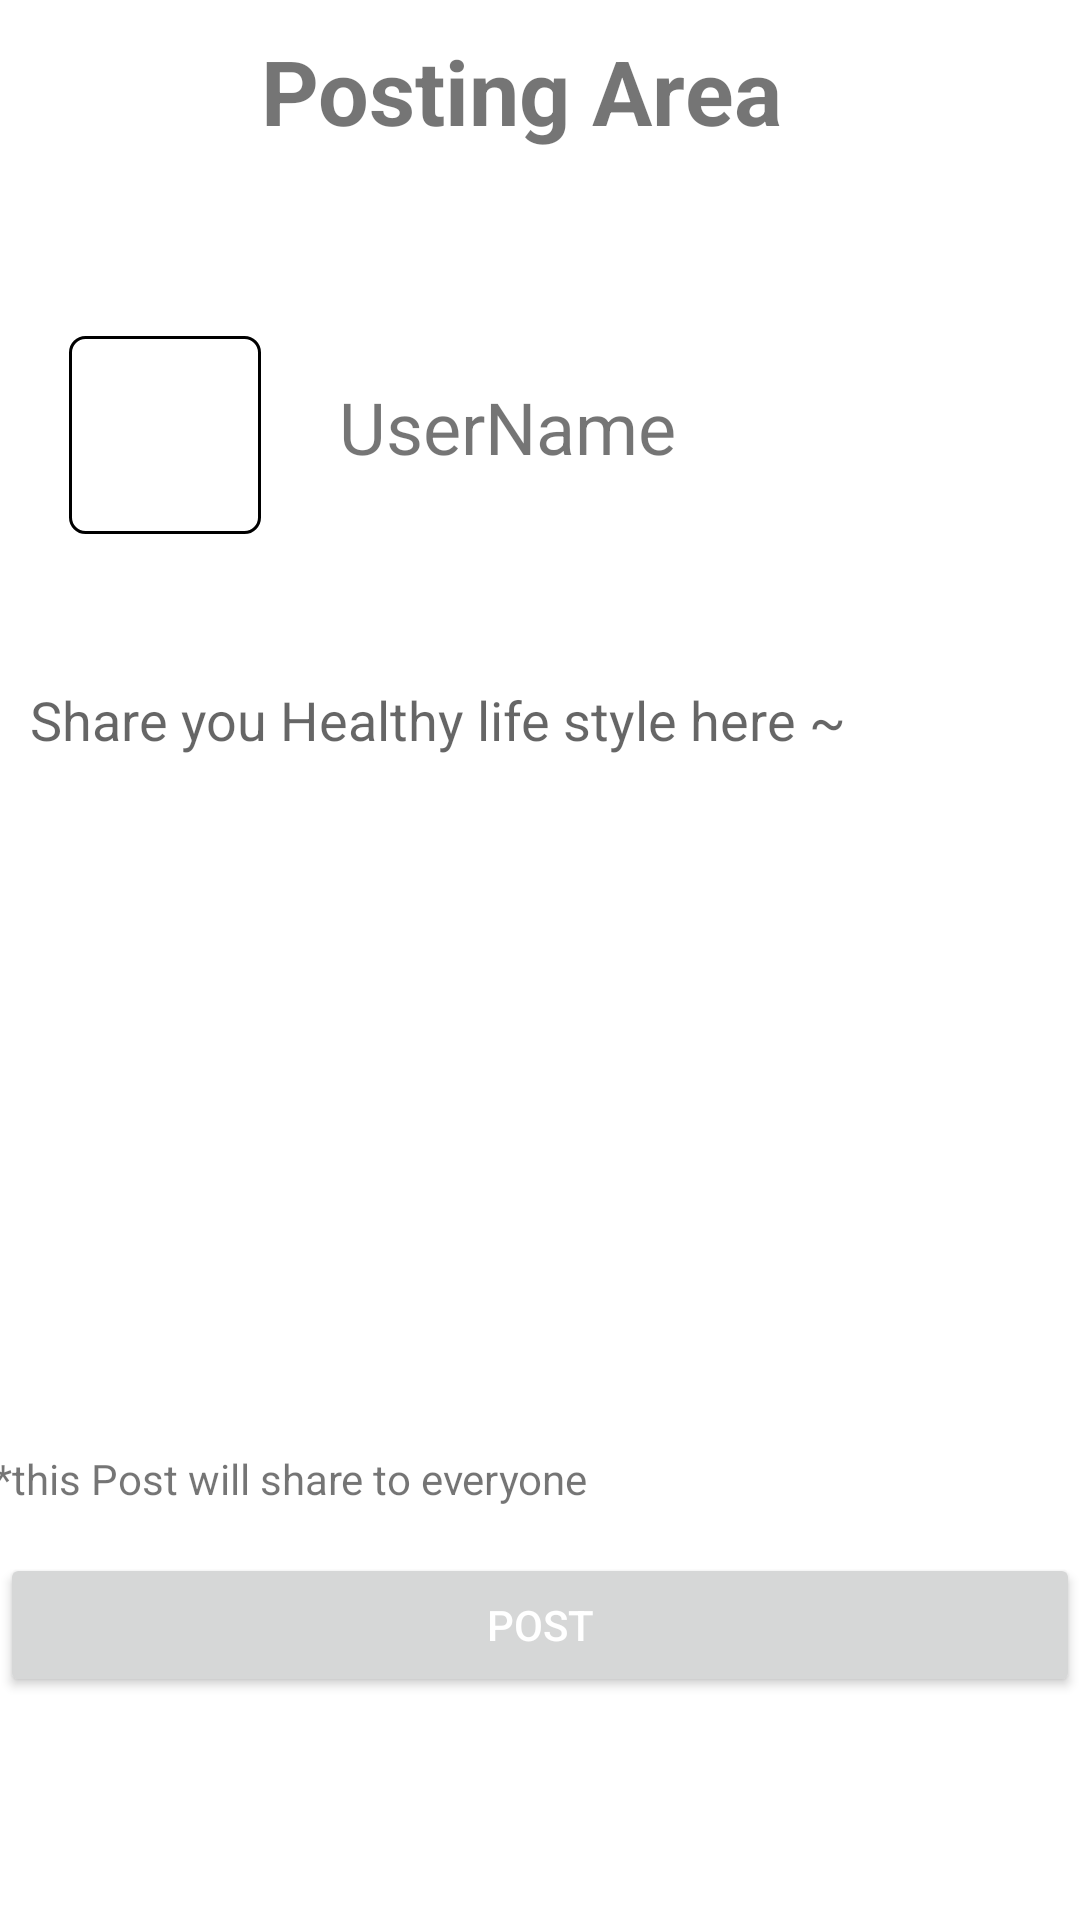

This screen was rendered from an Android layout file. Write that file and the resources it references.
<!-- AndroidManifest.xml: application theme Theme.WalkieWalkie -->
<!-- res/layout/fragment_post.xml -->
<?xml version="1.0" encoding="utf-8"?>
<androidx.constraintlayout.widget.ConstraintLayout xmlns:android="http://schemas.android.com/apk/res/android"
    xmlns:app="http://schemas.android.com/apk/res-auto"
    xmlns:tools="http://schemas.android.com/tools"
    android:layout_width="match_parent"
    android:layout_height="match_parent"
    tools:context=".CommunicationArea.PostFragment">


    <androidx.constraintlayout.widget.Guideline
        android:id="@+id/guideline2"
        android:layout_width="wrap_content"
        android:layout_height="wrap_content"
        android:orientation="horizontal"
        android:visibility="visible"
        app:layout_constraintGuide_percent="0.15" />

    <androidx.constraintlayout.widget.Guideline
        android:id="@+id/guideline3"
        android:layout_width="wrap_content"
        android:layout_height="wrap_content"
        android:orientation="horizontal"
        android:visibility="visible"
        app:layout_constraintGuide_percent="0.3" />

    <TextView
        android:id="@+id/postTitle"
        android:layout_width="wrap_content"
        android:layout_height="wrap_content"
        android:layout_marginStart="32dp"
        android:text="@string/posting_area_name"
        android:textSize="30sp"
        android:textStyle="bold"
        app:layout_constraintBottom_toBottomOf="@+id/PostingAreaScreenIcon"
        app:layout_constraintStart_toEndOf="@+id/PostingAreaScreenIcon"
        app:layout_constraintTop_toTopOf="@+id/PostingAreaScreenIcon"
        app:layout_constraintVertical_bias="0.0" />

    <ImageView
        android:id="@+id/PostingAreaScreenIcon"
        android:layout_width="45dp"
        android:layout_height="50dp"
        android:layout_marginStart="10dp"
        android:layout_marginTop="10dp"
        android:contentDescription="@string/posting_area_icon_screen"
        android:src="@drawable/posting_area_icon"
        app:layout_constraintStart_toStartOf="parent"
        app:layout_constraintTop_toTopOf="parent" />

    <EditText
        android:id="@+id/userUploadPost"
        android:layout_width="match_parent"
        android:layout_height="250dp"
        android:autofillHints=""
        android:background="@android:color/white"
        android:ems="10"
        android:gravity="top"
        android:hint="@string/Hint_Post"
        android:inputType="textMultiLine"
        android:maxLength="200"
        android:padding="10dp"
        android:textColor="@color/black"
        app:layout_constraintBottom_toBottomOf="parent"
        app:layout_constraintEnd_toEndOf="parent"
        app:layout_constraintHorizontal_bias="1.0"
        app:layout_constraintStart_toStartOf="parent"
        app:layout_constraintTop_toTopOf="@+id/guideline3"
        app:layout_constraintVertical_bias="0.129" />

    <Button
        android:id="@+id/postButton"
        android:layout_width="match_parent"
        android:layout_height="wrap_content"
        android:layout_marginTop="50dp"
        android:gravity="center"
        android:text="@string/post_button_word"
        android:textColor="#FFFFFF"
        app:layout_constraintEnd_toEndOf="@+id/userUploadPost"
        app:layout_constraintStart_toStartOf="@+id/userUploadPost"
        app:layout_constraintTop_toBottomOf="@+id/userUploadPost"
        tools:ignore="VisualLintButtonSize" />

    <ImageView
        android:id="@+id/imageView4"
        android:layout_width="64dp"
        android:layout_height="66dp"
        android:background="@drawable/text_box_container"
        android:contentDescription="@string/ImagePosting"
        android:layout_marginStart="10dp"
        app:layout_constraintBottom_toTopOf="@+id/guideline3"
        app:layout_constraintEnd_toEndOf="parent"
        app:layout_constraintHorizontal_bias="0.046"
        app:layout_constraintStart_toStartOf="parent"
        app:layout_constraintTop_toTopOf="@+id/guideline2"
        app:layout_constraintVertical_bias="0.534"
        app:srcCompat="@drawable/profile_icon"
        tools:src="@tools:sample/avatars" />

    <TextView
        android:id="@+id/PostingTips1"
        android:layout_width="wrap_content"
        android:layout_height="wrap_content"
        android:layout_marginTop="9dp"
        android:layout_marginEnd="195dp"
        android:text="@string/this_post_will_share_to_everyone"
        app:layout_constraintBottom_toBottomOf="parent"
        app:layout_constraintEnd_toEndOf="@+id/userUploadPost"
        app:layout_constraintHorizontal_bias="0.075"
        app:layout_constraintStart_toStartOf="@+id/userUploadPost"
        app:layout_constraintTop_toBottomOf="@+id/userUploadPost"
        app:layout_constraintVertical_bias="0.047" />

    <TextView
        android:id="@+id/userNamePost"
        android:layout_width="wrap_content"
        android:layout_height="wrap_content"
        android:layout_marginStart="20dp"
        android:text="@string/UserName"
        android:textSize="24sp"
        app:layout_constraintBottom_toBottomOf="@+id/imageView4"
        app:layout_constraintEnd_toEndOf="parent"
        app:layout_constraintHorizontal_bias="0.042"
        app:layout_constraintStart_toEndOf="@+id/imageView4"
        app:layout_constraintTop_toTopOf="@+id/imageView4"
        app:layout_constraintVertical_bias="0.411" />

</androidx.constraintlayout.widget.ConstraintLayout>
<!-- resources referenced by this layout -->
<resources>
  <color name="black">#FF000000</color>
  <!-- drawable text_box_container (drawable) -->
  <?xml version="1.0" encoding="utf-8"?>
  <shape xmlns:android="http://schemas.android.com/apk/res/android">
      <solid android:color="@android:color/white"/>
      <stroke android:width="1dp" android:color="@android:color/black" />
      <corners android:radius="5dp"/>
  </shape>
  <string name="Hint_Post">Share you Healthy life style here ~</string>
  <string name="ImagePosting">ImagePosting</string>
  <string name="UserName">UserName</string>
  <string name="post_button_word">Post</string>
  <string name="posting_area_icon_screen">Posting Area Icon Screen</string>
  <string name="posting_area_name">Posting Area</string>
  <string name="this_post_will_share_to_everyone">*this Post will share to everyone</string>
  <style name="Theme.WalkieWalkie" parent="Theme.MaterialComponents.DayNight.DarkActionBar">
          
          <item name="colorPrimary">@color/purple_500</item>
          <item name="colorPrimaryVariant">@color/purple_700</item>
          <item name="colorOnPrimary">@color/white</item>
          
          <item name="colorSecondary">@color/teal_200</item>
          <item name="colorSecondaryVariant">@color/teal_700</item>
          <item name="colorOnSecondary">@color/black</item>
          
          <item name="android:statusBarColor">?attr/colorPrimaryVariant</item>
          
      </style>
  <color name="purple_500">#FF6200EE</color>
  <color name="purple_700">#FF3700B3</color>
  <color name="white">#FFFFFFFF</color>
  <color name="teal_200">#FF03DAC5</color>
  <color name="teal_700">#FF018786</color>
</resources>
